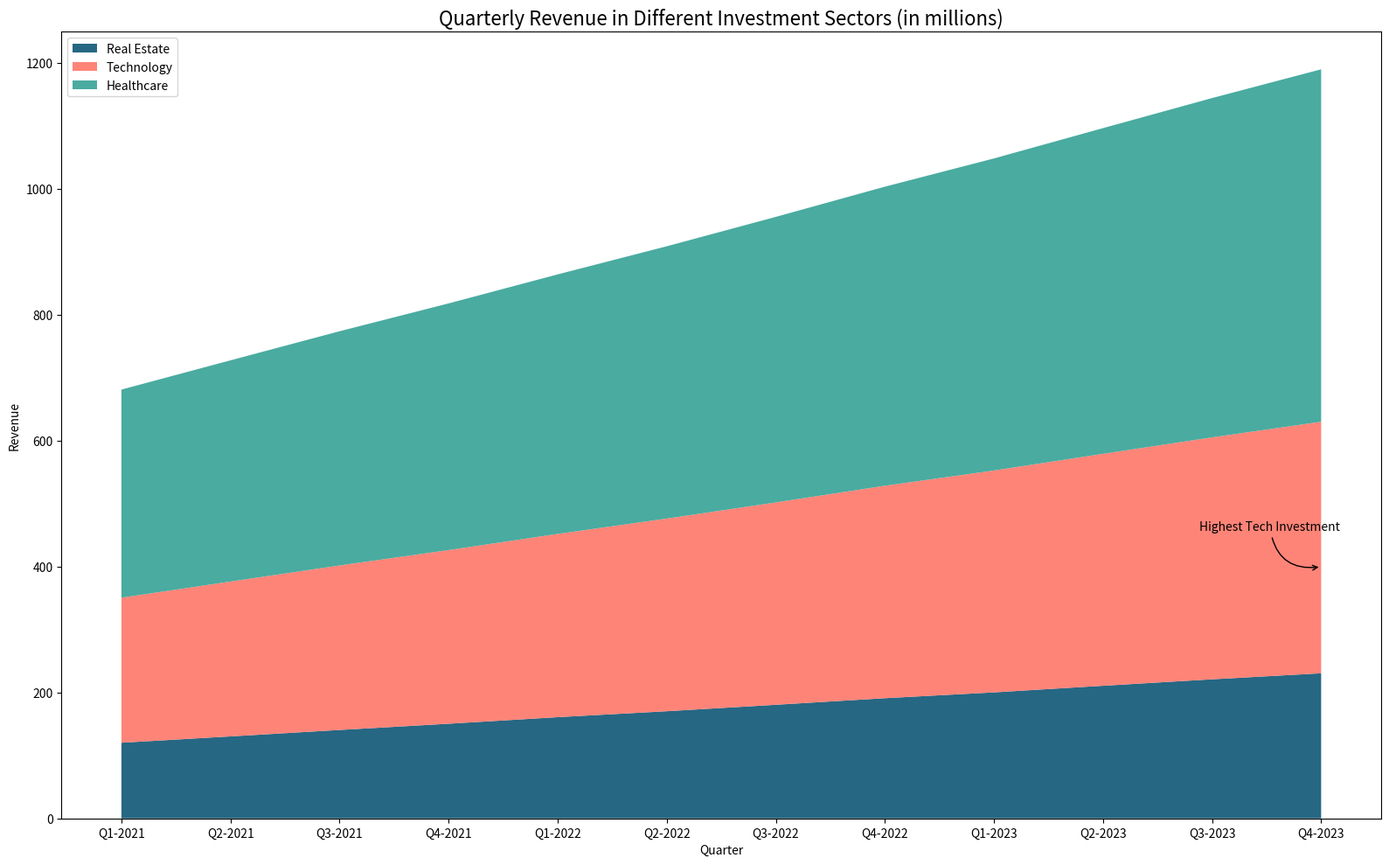

Write the Python code that produced this figure.

import pandas as pd
import matplotlib.pyplot as plt

# Preparing the data
data = {
    'Quarter': ['Q1-2021', 'Q2-2021', 'Q3-2021', 'Q4-2021', 'Q1-2022', 'Q2-2022', 'Q3-2022', 'Q4-2022',
                'Q1-2023', 'Q2-2023', 'Q3-2023', 'Q4-2023'],
    'RealEstate': [120.15, 130.22, 140.45, 150.32, 160.75, 170.20, 180.45, 190.90, 200.15, 210.65, 220.90, 230.45],
    'Technology': [110.25, 115.75, 120.85, 125.50, 130.35, 135.80, 140.95, 146.50, 152.25, 157.75, 163.35, 169.05],
    'Healthcare': [100.10, 105.35, 110.65, 115.95, 121.05, 126.45, 132.10, 137.60, 143.20, 148.85, 154.65, 160.25]
}

df = pd.DataFrame(data)
df.set_index('Quarter', inplace=True)

# Calculate the cumulative revenue
cumulative_revenue = df.cumsum(axis=1)

# Set the plot size
plt.figure(figsize=(16, 10))

# Plotting the data
plt.stackplot(df.index, cumulative_revenue['RealEstate'],
              cumulative_revenue['Technology'],
              cumulative_revenue['Healthcare'],
              labels=['Real Estate', 'Technology', 'Healthcare'],
              colors=['#004c6d', '#ff6f61', '#2a9d8f'], alpha=0.85)

# Adding the legend
plt.legend(loc='upper left')

# Annotating a specific point
plt.annotate('Highest Tech Investment', xy=('Q4-2023', cumulative_revenue.loc['Q4-2023', 'Technology']),
             xytext=(-100, 30), textcoords='offset points', arrowprops=dict(arrowstyle='->', connectionstyle='arc3,rad=.5'))

# Adding title and labels
plt.title('Quarterly Revenue in Different Investment Sectors (in millions)', fontsize=16)
plt.xlabel('Quarter')
plt.ylabel('Revenue')

# Display the plot
plt.tight_layout()
plt.show()
